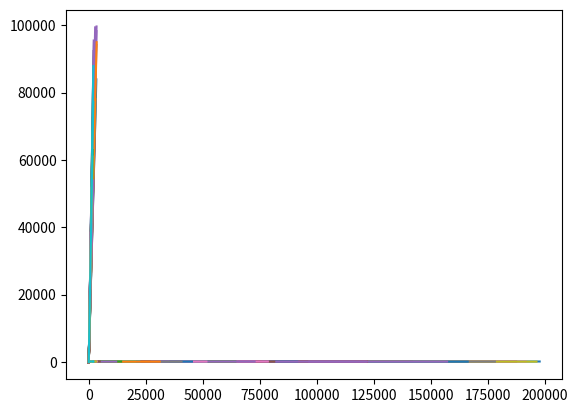

This figure's Python source:
import random
import string
import matplotlib.pyplot as plt

roadRange= 100000 #range of road in meters
roadLanes = 2
safeDistance = 9 #meters apart from each other
carsOnTheRoad = 80
class Vehicle:
  def __init__(self, speed, origin, originLane, destination, destinationLane, currentLane):
    self.id = ''.join(random.SystemRandom().choice(string.ascii_letters + string.digits) for _ in range(20))
    self.speed = speed
    self.origin = origin
    self.originLane = originLane    
    self.destination = destination
    self.destinationLane = destinationLane    
    self.currentLane = currentLane
    self.trip = destination-origin
    if destinationLane >= originLane:
        self.destionationToCurrentLaneDifference = destinationLane-originLane
    elif originLane >= destinationLane:
        self.destionationToCurrentLaneDifference = originLane-destinationLane
    self.currentLocation = origin   
    self.locationMap = []
    self.Velocities = []
cars = []
for c in range(int(carsOnTheRoad/2)):
    cars.append(Vehicle(random.randint(90,160), random.randint(-200,50), random.randint(1, roadLanes), random.randint(50,roadRange), random.randint(1, roadLanes) ,random.randint(1, roadLanes)))    
for c in range(int(carsOnTheRoad/2)):
    cars.append(Vehicle(random.randint(90,160), random.randint(-200,-10), random.randint(1, roadLanes), random.randint(50,roadRange), random.randint(1, roadLanes) ,random.randint(1, roadLanes)))    

carsInRange = len(cars)
def getSituation():
    for car in cars:
        vehiclesBehindCar = []
        vehiclesAheadCar = []
        for vehicle in cars:
            if vehicle.currentLocation <= car.currentLocation:
                vehiclesBehindCar.append(vehicle.id)
            if vehicle.currentLocation >= car.currentLocation:
                vehiclesAheadCar.append(vehicle.id)                
        print(car.id)
        print(f"dest to current lane difference: {car.destionationToCurrentLaneDifference}")
        print(f"trip: {car.trip}")
        print(vehiclesBehindCar)
        return([car.destionationToCurrentLaneDifference, car.trip, vehiclesBehindCar, vehiclesAheadCar])
def plotDrive(car):    
    tripDuration = 0    
    while car.currentLocation <= car.destination:
        currentMPS = (car.speed*27.7778)/100
        car.currentLocation+=currentMPS
        #print(currentMPS, car.currentLocation)
        car.locationMap.append(car.currentLocation)
        tripDuration+=1
    print(f"{car.id} TRIP DURATION: {tripDuration/60}")

def generateVelocities(subject):
    for car in cars:
        for location in car.locationMap:
            car.Velocities.append(car.speed)
    for car in cars:            
        print(f"COMPARING {car.id} with {subject.id}")
        posIndex = -1
        for pos in range(len(subject.locationMap)):
            posIndex+=1
            if car.id != subject.id:
                try:                    
                    if int(subject.locationMap[pos]) >= int(car.locationMap[pos]):
                        if (subject.locationMap[pos] - car.locationMap[pos]) <= safeDistance:
                            print(f"{car.id} and {subject.id} intersect at t={pos}(s) and d={subject.locationMap[pos]}(m)")
                            if car.Velocities[pos] <= subject.Velocities[pos]:
                                augmentedSpeed = subject.Velocities[pos] -5
                                for x in range(15):
                                    subject.Velocities[pos - x] = augmentedSpeed - x
                        else:
                            s=1
                    elif int(subject.locationMap[pos]) <= int(car.locationMap[pos]):
                        if (car.locationMap[pos] - subject.locationMap[pos]) <= safeDistance:
                            print(f"{car.id} and {subject.id} intersect at t={pos}(s) and d={subject.locationMap[pos]}(m)")
                            if car.Velocities[pos] <= subject.Velocities[pos]:
                                augmentedSpeed = car.Velocities[pos] - 5
                                for x in range(15):
                                    subject.Velocities[pos - x] = augmentedSpeed - x
                        else:
                            s=1                   
                except:                
                    break
    #for car in cars:
        #print(getSituation())
def generateTransitions(car):
    try:
        transitionRange = car.trip/car.destionationToCurrentLaneDifference
        laneTransitions = []
        for x in range(car.destionationToCurrentLaneDifference):
            laneTransitions.append(transitionRange*x)
        print(laneTransitions, car.destionationToCurrentLaneDifference)
    except:
        print("straight ride")
def augmentDrive():
    for car in cars:
        plotDrive(car)  
        #print(car.locationMap)
        generateVelocities(car)
        generateTransitions(car)        
augmentDrive()
for car in cars:
    plt.plot(car.Velocities)     
plt.show()
for car in cars:
    plt.plot(car.locationMap)     
plt.show()

